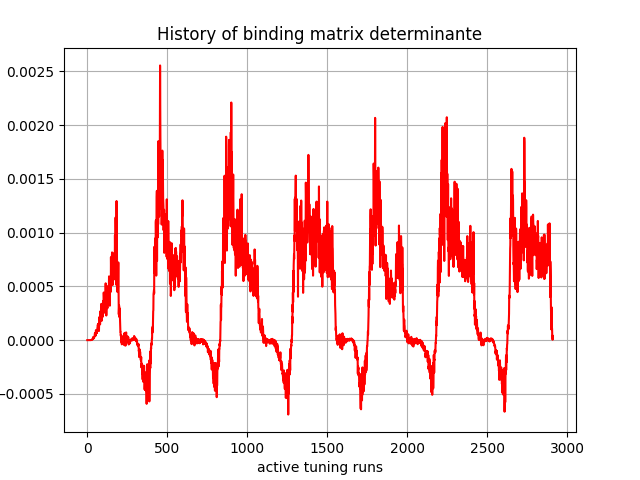

Data behind this chart, as committed beside it:
, 0
0, 0.0
1, 2.711489e-39
2, 2.9019712e-36
3, -2.0340632e-29
4, 4.3227694e-25
5, -4.265801e-21
6, -5.5575014e-19
7, -1.3806051e-16
8, -3.974135e-15
9, -4.3637161e-13
10, -1.7975574e-12
11, -1.145673e-11
12, 4.4896174e-11
13, 2.1640027e-10
14, 3.701603e-09
15, 7.836546e-09
16, 1.7559046e-08
17, 3.192791e-08
18, 2.8118592e-08
19, 9.5416496e-08
20, 1.492749e-07
21, 1.7424058e-07
22, 1.00063154e-07
23, 2.0532372e-07
24, 1.4274534e-06
25, 1.6762327e-06
26, 1.8934229e-06
27, 2.4489018e-06
28, 3.816033e-06
29, 3.187457e-06
30, 3.4899044e-06
31, 3.6380097e-06
32, 8.606724e-06
33, 9.58747e-06
34, 8.480702e-06
35, 1.2492025e-05
36, 2.7667855e-05
37, 2.1513839e-05
38, 2.06606e-05
39, 1.3850814e-05
40, 2.0717378e-05
41, 2.1283628e-05
42, 1.9486644e-05
43, 2.1867552e-05
44, 3.161191e-05
45, 3.7359045e-05
46, 4.3585365e-05
47, 5.453665e-05
48, 6.549073e-05
49, 5.2526466e-05
50, 4.5145483e-05
51, 5.32348e-05
52, 4.0886367e-05
53, 6.0988055e-05
54, 9.048781e-05
55, 7.809244e-05
56, 6.072861e-05
57, 7.9315934e-05
58, 9.4742434e-05
59, 8.068708e-05
... 2,850 more rows
